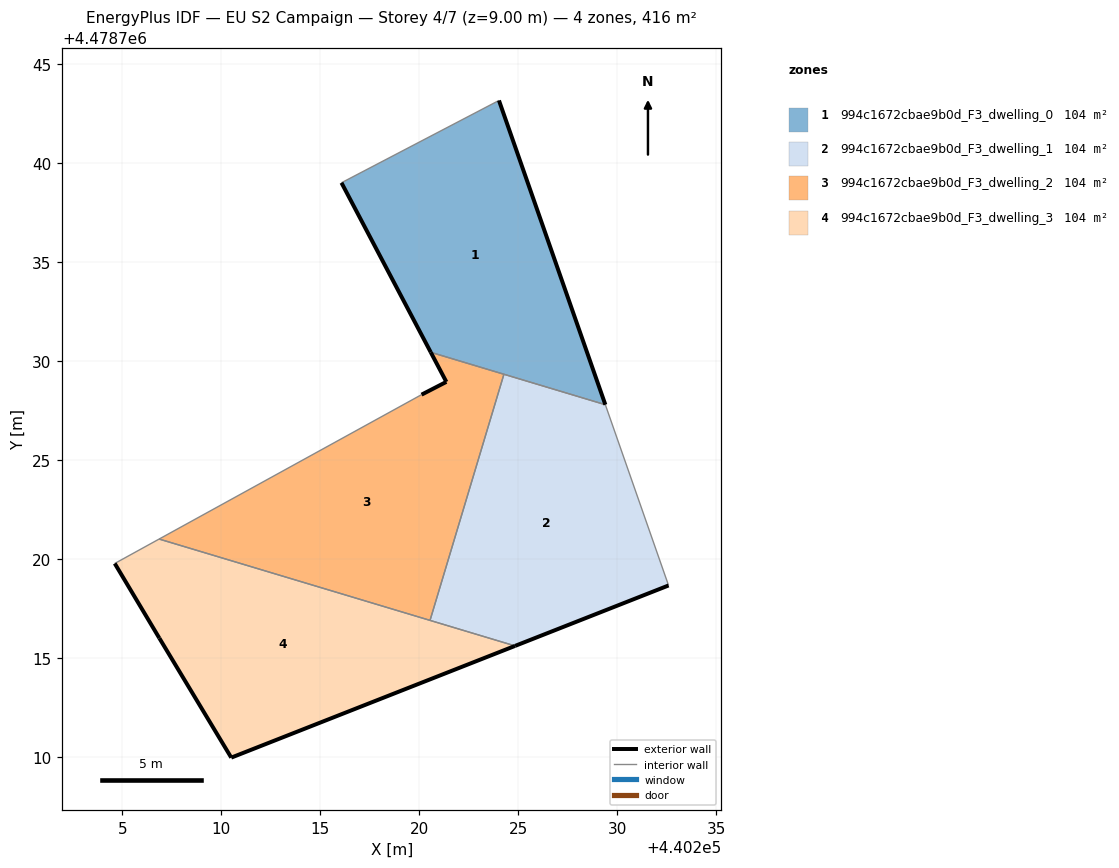
=== STOREY PLAN SPEC (per zone: floor XY polygon, exterior-wall plan segments, windows/doors) ===
zone 1: 994c1672cbae9b0d_F3_dwelling_0  (104.0 m²)
  floor: (440229.39, 4478727.80) (440224.02, 4478743.16) (440216.07, 4478739.01) (440220.58, 4478730.45)
  exterior wall: (440220.58, 4478730.45) – (440216.07, 4478739.01)  [9.7 m]
  exterior wall: (440224.02, 4478743.16) – (440229.39, 4478727.80)  [16.3 m]
  interior walls: 3
zone 2: 994c1672cbae9b0d_F3_dwelling_1  (104.0 m²)
  floor: (440232.59, 4478718.67) (440229.39, 4478727.80) (440224.27, 4478729.34) (440220.54, 4478716.91) (440224.83, 4478715.62)
  exterior wall: (440232.59, 4478718.67) – (440224.83, 4478715.62)  [8.3 m]
  interior walls: 4
zone 3: 994c1672cbae9b0d_F3_dwelling_2  (104.0 m²)
  floor: (440220.54, 4478716.91) (440224.27, 4478729.34) (440220.58, 4478730.45) (440221.36, 4478728.95) (440220.11, 4478728.31) (440206.86, 4478721.02)
  exterior wall: (440220.11, 4478728.31) – (440221.36, 4478728.95)  [1.4 m]
  exterior wall: (440221.36, 4478728.95) – (440220.58, 4478730.45)  [1.7 m]
  interior walls: 4
zone 4: 994c1672cbae9b0d_F3_dwelling_3  (104.0 m²)
  floor: (440224.83, 4478715.62) (440206.86, 4478721.02) (440204.62, 4478719.78) (440206.87, 4478716.01) (440210.50, 4478709.98)
  exterior wall: (440224.83, 4478715.62) – (440210.50, 4478709.98)  [15.4 m]
  exterior wall: (440210.50, 4478709.98) – (440206.87, 4478716.01)  [7.0 m]
  exterior wall: (440206.87, 4478716.01) – (440204.62, 4478719.78)  [4.4 m]
  interior walls: 3

=== DERIVED (storey summary) ===
Building: EU S2 Campaign
Storey: 4 of 7  (floor level z = 9.00 m)
Storey gross floor area: 416.1 m²
Zones on this storey: 4
  - 994c1672cbae9b0d_F3_dwelling_0: floor 104.0 m²; exterior wall 26.0 m (77.9 m²); WWR 0.0%
  - 994c1672cbae9b0d_F3_dwelling_1: floor 104.0 m²; exterior wall 8.3 m (25.0 m²); WWR 0.0%
  - 994c1672cbae9b0d_F3_dwelling_2: floor 104.0 m²; exterior wall 3.1 m (9.3 m²); WWR 0.0%
  - 994c1672cbae9b0d_F3_dwelling_3: floor 104.0 m²; exterior wall 26.8 m (80.5 m²); WWR 0.0%
Zone adjacency (shared interzone walls):
  - 994c1672cbae9b0d_F3_dwelling_0 ↔ 994c1672cbae9b0d_F3_dwelling_1
  - 994c1672cbae9b0d_F3_dwelling_0 ↔ 994c1672cbae9b0d_F3_dwelling_2
  - 994c1672cbae9b0d_F3_dwelling_1 ↔ 994c1672cbae9b0d_F3_dwelling_2
  - 994c1672cbae9b0d_F3_dwelling_1 ↔ 994c1672cbae9b0d_F3_dwelling_3
  - 994c1672cbae9b0d_F3_dwelling_2 ↔ 994c1672cbae9b0d_F3_dwelling_3